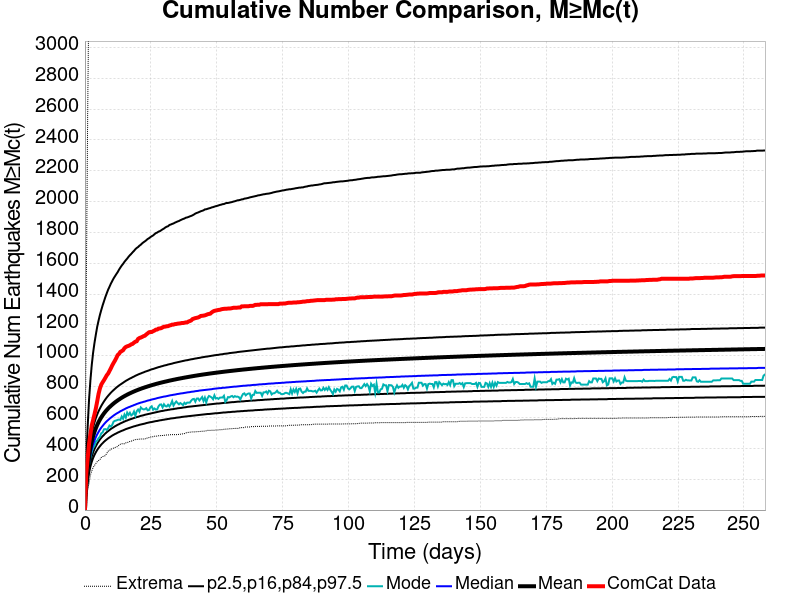

Values plotted in this chart, from the file beside it:
Time (days), ComCat Data, Simulation Mean, Simulation Median, Simulation Mode, Simulation Minimum, Simulation Maximum, 2.5 %-ile, 16 %-ile, 84 %-ile, 97.5 %-ile
0.0, 0.0, 0.0, 0.0, 0.0, 0.0, 0.0, 0.0, 0.0, 0.0, 0.0
0.517, 239.0, 161.1, 148.0, 145.0, 79.0, 1430, 112.0, 128.0, 181.0, 323.0
1.034, 336.0, 261, 236.0, 228.0, 133.0, 2561, 183.0, 206.0, 292.0, 541.0
1.551, 428.0, 341.4, 307.0, 292.0, 174.0, 3481, 241.0, 268.0, 382.0, 714.0
2.068, 492.0, 399.9, 358.0, 341.0, 227.0, 4515, 282.0, 313.0, 448.0, 840.0
2.585, 549.0, 443.9, 396.0, 377.0, 254.0, 5182, 313.0, 347.0, 497.0, 941.0
3.102, 585.0, 478.7, 426.0, 404.0, 276.0, 5581, 338.0, 374.0, 537.0, 1021
3.619, 621.0, 507.1, 451.0, 417.0, 289.0, 5873, 358.0, 396.0, 569.0, 1084
4.136, 659.0, 531.2, 473.0, 443.0, 302.0, 6388, 375.0, 414.0, 596.0, 1138
4.653, 705.0, 552.1, 491.0, 451.0, 314.0, 6695, 390.0, 431.0, 620.0, 1189
5.17, 754.0, 570.5, 507.0, 466.0, 321.0, 6920, 403.0, 445.0, 641.0, 1229
5.687, 789.0, 586.9, 522.0, 476.0, 328.0, 7079, 414.0, 458.0, 659.0, 1266
6.204, 814.0, 601.6, 535.0, 498.0, 341.0, 7631, 425.0, 469.0, 676.0, 1298
6.721, 829.0, 614.9, 546.0, 504.0, 347.0, 8655, 434.0, 479.0, 691.0, 1328
7.238, 843.0, 627.2, 557.0, 524.0, 350.0, 9153, 443.0, 488.0, 705.0, 1355
7.755, 858.0, 638.5, 567.0, 525.0, 353.0, 9556, 451.0, 497.0, 718.0, 1382
8.272, 874.0, 648.8, 576.0, 520.0, 368.0, 9753, 458.0, 505.0, 730.0, 1406
8.789, 885.0, 658.3, 584.0, 531.0, 382.0, 9947, 465.0, 512.0, 741.0, 1429
9.306, 902.0, 667.3, 592.0, 548.0, 386.0, 10162, 471.0, 519.0, 751.0, 1448
9.823, 919.0, 675.6, 599.0, 542.0, 395.0, 10297, 477.0, 526.0, 761.0, 1468
10.34, 938.0, 683.5, 606.0, 552.0, 397.0, 10398, 483.0, 532.0, 770.0, 1485
10.86, 954.0, 691, 613.0, 573.0, 402.0, 10553, 488.0, 537.0, 778.0, 1502
11.37, 969.0, 698, 619.0, 579.0, 406.0, 10638, 493.0, 543.0, 786.0, 1516
11.89, 986.0, 704.7, 625.0, 581.0, 408.0, 10708, 497.0, 548.0, 794.0, 1530
12.41, 1005, 711, 630.0, 585.0, 413.0, 10769, 502.0, 553.0, 801.0, 1543
12.93, 1013, 717, 635.0, 587.0, 421.0, 10853, 506.0, 557.0, 808.0, 1559
13.44, 1026, 722.9, 641.0, 585.0, 427.0, 10931, 510.0, 562.0, 814.0, 1573
13.96, 1031, 728.5, 645.0, 607.0, 430.0, 10990, 514.0, 566.0, 820.0, 1586
14.48, 1037, 733.9, 650.0, 592.0, 430.0, 11048, 517.0, 570.0, 826.0, 1597
14.99, 1050, 739, 654.0, 619.0, 430.0, 11157, 521.0, 574.0, 832.0, 1610
15.51, 1058, 743.8, 659.0, 600.0, 436.0, 11310, 525.0, 578.0, 838.0, 1621
16.03, 1062, 748.4, 663.0, 632.0, 438.0, 11362, 528.0, 581.0, 843.0, 1631
16.54, 1065, 752.9, 667.0, 617.0, 441.0, 11398, 531.0, 585.0, 848.0, 1643
17.06, 1069, 757.2, 670.0, 631.0, 445.0, 11459, 534.0, 588.0, 853.0, 1653
17.58, 1075, 761.3, 674.0, 614.0, 447.0, 11485, 537.0, 591.0, 857.0, 1662
18.1, 1078, 765.3, 677.0, 621.0, 450.0, 11523, 540.0, 594.0, 862.0, 1672
18.61, 1086, 769.2, 681.0, 639.0, 455.0, 11557, 543.0, 597.0, 866.0, 1681
19.13, 1092, 773, 684.0, 612.0, 457.0, 11590, 545.0, 600.0, 871.0, 1692
19.65, 1095, 776.6, 688.0, 641.0, 458.0, 11612, 548.0, 603.0, 875.0, 1700
20.16, 1110, 780.1, 691.0, 652.0, 459.0, 11629, 550.0, 605.0, 879.0, 1706
20.68, 1116, 783.4, 694.0, 638.0, 460.0, 11645, 553.0, 608.0, 883.0, 1715
21.2, 1119, 786.7, 697.0, 666.0, 461.0, 11665, 555.0, 611.0, 886.0, 1721
21.72, 1123, 789.9, 699.0, 657.0, 461.0, 11698, 557.0, 613.0, 890.0, 1730
22.23, 1128, 793, 702.0, 653.0, 461.0, 11715, 559.0, 615.0, 893.0, 1737
22.75, 1131, 795.9, 704.0, 654.0, 461.0, 11739, 561.0, 618.0, 897.0, 1743
23.27, 1139, 798.9, 707.0, 661.0, 467.0, 11752, 564.0, 620.0, 900.0, 1750
23.78, 1146, 801.7, 710.0, 647.0, 467.0, 11761, 566.0, 622.0, 903.0, 1758
24.3, 1153, 804.5, 712.0, 649.0, 470.0, 11775, 568.0, 624.0, 906.0, 1763
24.82, 1155, 807.2, 714.0, 666.0, 474.0, 11807, 570.0, 626.0, 910.0, 1770
25.33, 1155, 809.9, 717.0, 673.0, 474.0, 11822, 571.0, 628.0, 913.0, 1776
25.85, 1160, 812.5, 719.0, 651.0, 476.0, 11845, 573.0, 630.0, 915.0, 1781
26.37, 1164, 815, 721.0, 659.0, 479.0, 11863, 575.0, 632.0, 918.0, 1789
26.89, 1170, 817.5, 723.0, 652.0, 479.0, 11874, 577.0, 634.0, 921.0, 1796
27.4, 1171, 819.9, 726.0, 653.0, 480.0, 11885, 578.0, 636.0, 924.0, 1800
27.92, 1177, 822.3, 728.0, 673.0, 482.0, 11896, 580.0, 638.0, 927.0, 1806
28.44, 1178, 824.5, 730.0, 684.0, 483.0, 11906, 582.0, 640.0, 929.0, 1809
28.95, 1180, 826.7, 732.0, 685.0, 483.0, 11916, 583.0, 642.0, 932.0, 1815
29.47, 1185, 828.9, 734.0, 666.0, 484.0, 11924, 585.0, 643.0, 934.0, 1821
29.99, 1189, 831.1, 736.0, 686.0, 484.0, 11940, 586.0, 645.0, 937.0, 1826
30.5, 1190, 833.1, 737.0, 674.0, 487.0, 11951, 588.0, 647.0, 939.0, 1833
... 440 more rows
